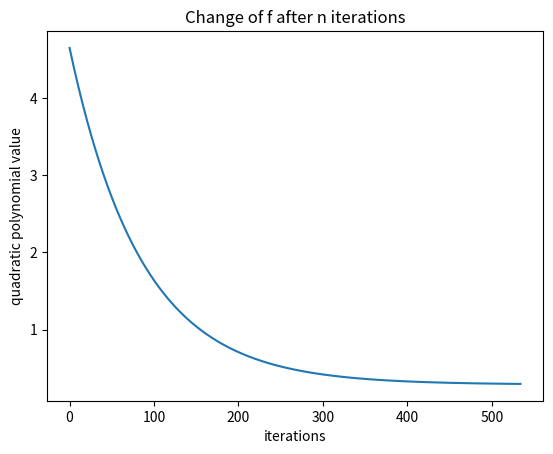

Here is the Python script that generated this plot:
import numpy as np
from matplotlib import pyplot as plt

## define a function to compute gradient by using finite fifference
## finite difference uses the value from packward and forward point
def finite_difference_gradient(f_plus, f_minus, dx):

    h = (f_plus - f_minus) / 2 * dx

    return h

## define a polynomial
def quadratic_polynomial(a, x):

    poly = np.array([x[0] ** 2, x[1] ** 2, x[2] ** 3, x[0] * x[1],
                 x[0] * x[2], x[1] * x[2], x[0], x[1], x[2], [1.]])  

    f = a @ poly
    
    return f

## define a function to compute the minimum of a given polynomial
def gradient_descent(a, x):
    
    # define basic parameter for gradient
    step_size = 0.1
    iteration_num = 1000
    tolerance = 0.0001
    dx = 0.1

    n = 1 # initial iteration number
    f = np.zeros((iteration_num, 1)) # set up intial f
    f[0] = quadratic_polynomial(a, x)

    # compute the cost function J(a) and iterate it
    while n < iteration_num:
        
        f_plus = quadratic_polynomial(a, x + dx)
        f_minus = quadratic_polynomial(a, x - dx)

        h = finite_difference_gradient(f_plus, f_minus, dx) # get gradient using finite_difference_gradient
        
        for k in range(len(x)):
            x[k, 0] += -step_size * h  # gradient descent
        
        f[n] = quadratic_polynomial(a, x)

        print("Iteration: %d, f(x): %f" %(n, f[n]))

        # if the change of f is smaller than tolerance, then stop the iteration
        if abs(f[n-1] - f[n]) < tolerance:
            print("It uses %d iterations to reach the minimum %f" %(n, f[n]))
            break
        else:
            n += 1

    return n, f
    
# randomly generate a and input a estimate of x
a = np.random.rand(1, 10)
x = np.array([[1.], [1.], [1.]])

n, f = gradient_descent(a, x)

# plot the change of f after n iterations to make sure it's decreasing
m = np.arange(0, n).reshape(n, 1)
plt.title("Change of f after n iterations")
plt.xlabel("iterations")
plt.ylabel("quadratic polynomial value")
plt.plot(m, f[0:n, 0])
#plt.show()
plt.savefig('task3.png')